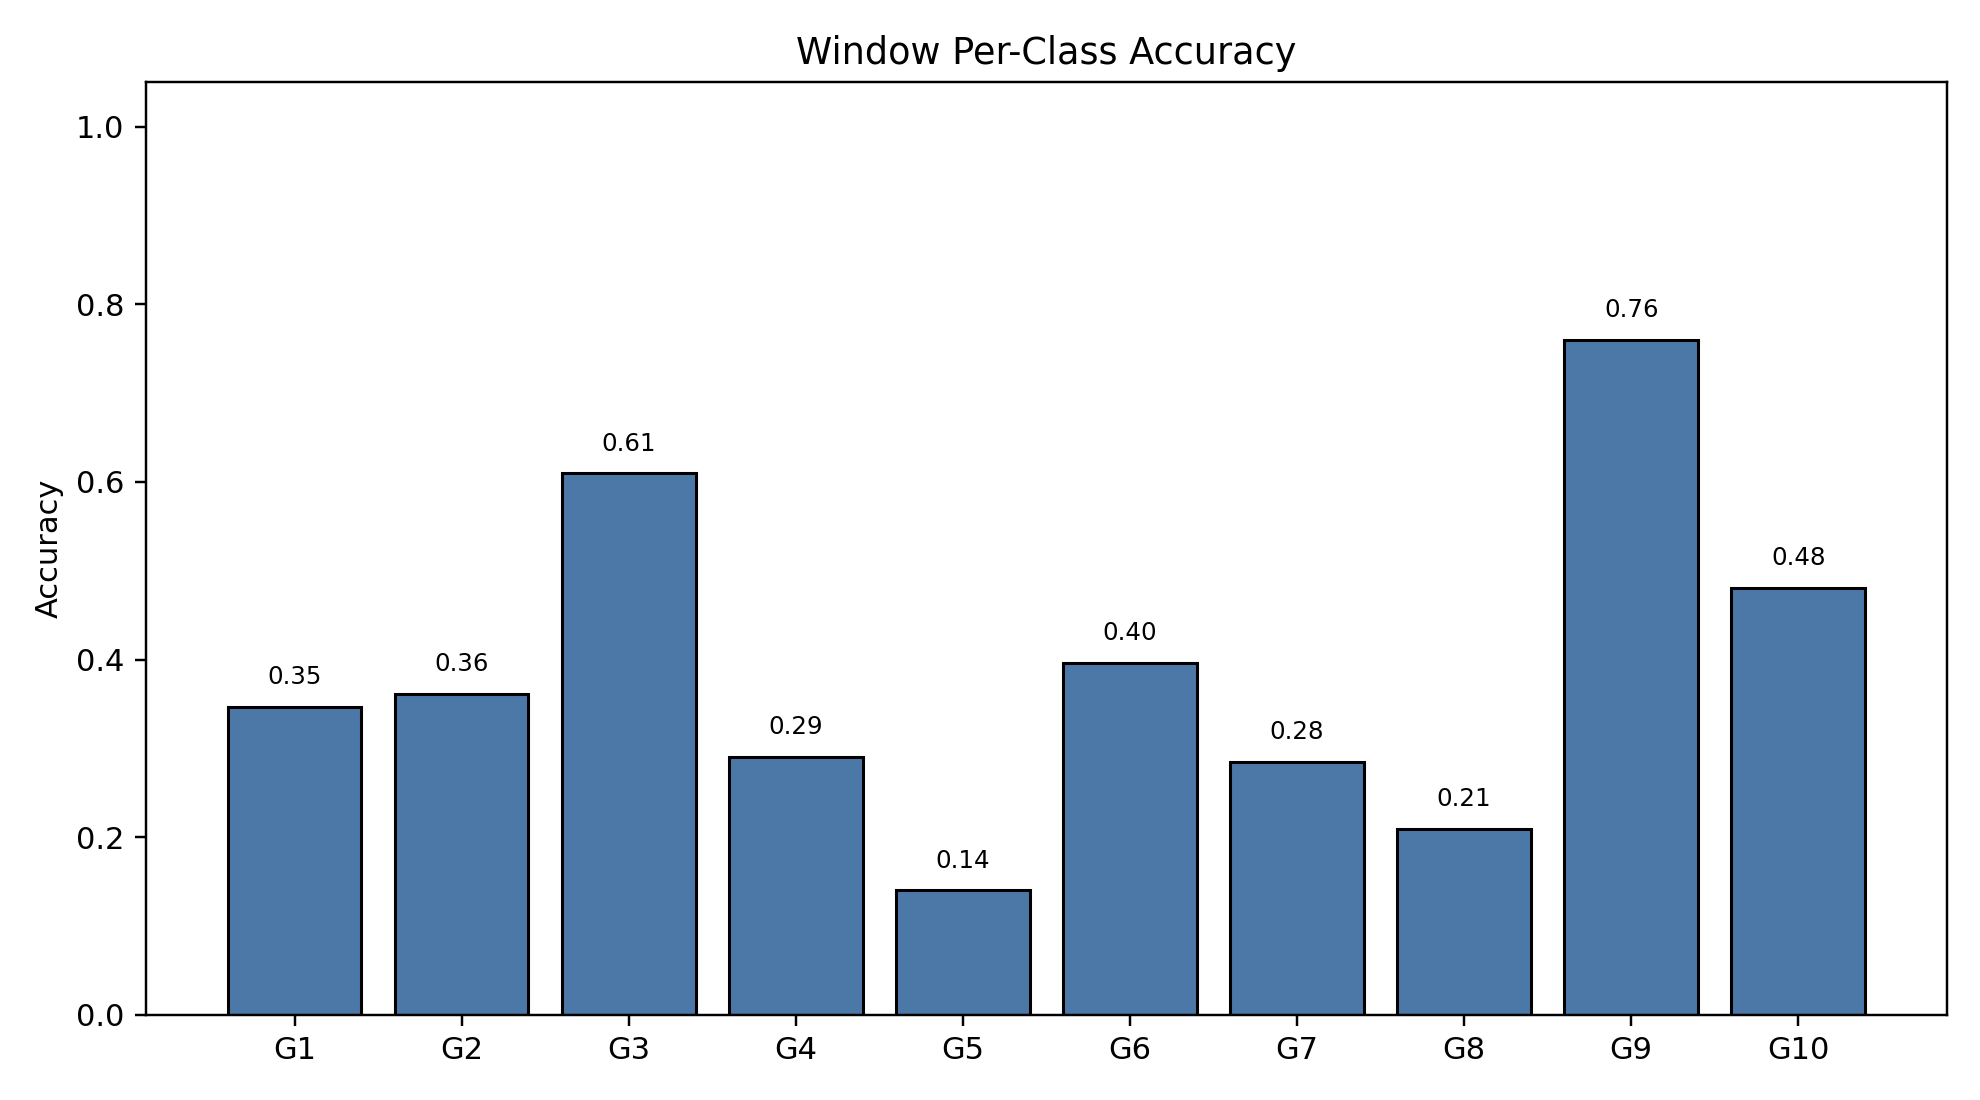

Source data for this figure (header and first rows):
class_index, gesture_id, support, correct, accuracy
0, 1, 791, 274, 0.3464
1, 2, 692, 250, 0.3613
2, 3, 766, 467, 0.6097
3, 4, 743, 216, 0.2907
4, 5, 735, 103, 0.1401
5, 6, 763, 302, 0.3958
6, 7, 755, 215, 0.2848
7, 8, 706, 148, 0.2096
8, 9, 688, 523, 0.7602
9, 10, 683, 328, 0.4802
